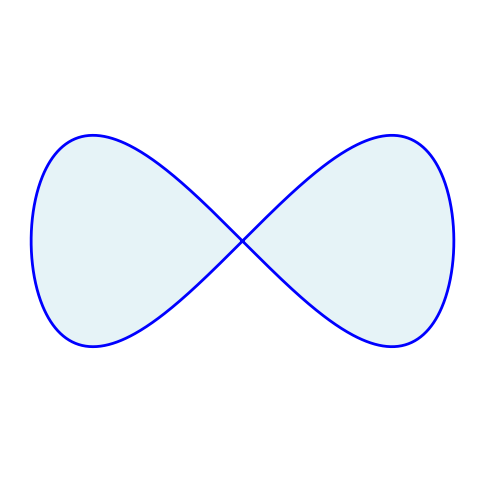

This figure's Python source:
import numpy as np
import matplotlib.pyplot as plt
t=np.linspace(0,2*np.pi,1000)
x=np.sin(t)
y=np.sin(t)*np.cos(t)
plt.figure(figsize=(6,6))
plt.plot(x,y,color="blue",linewidth=2)
plt.fill(x,y,color="lightblue",alpha=0.3)
plt.xlabel('x')
plt.ylabel('y')
plt.axis("equal")
plt.axis("off")
plt.show()
